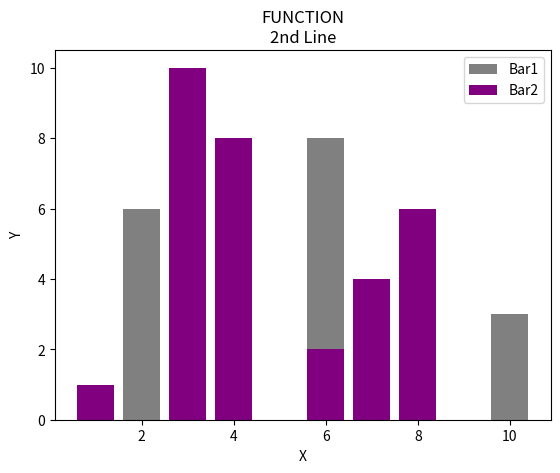

Python code for this plot:
import matplotlib.pyplot as plt
import random as r

x = [2,4,6,8,10,1]
y =[6,7,8,4,3,1]

plt.bar(x,y,label = 'Bar1', color = 'grey')
plt.bar(y,x, label = 'Bar2', color = 'purple')

plt.xlabel('X')
plt.ylabel(('Y'))
plt.title('FUNCTION\n2nd Line')
plt.legend()

plt.show()